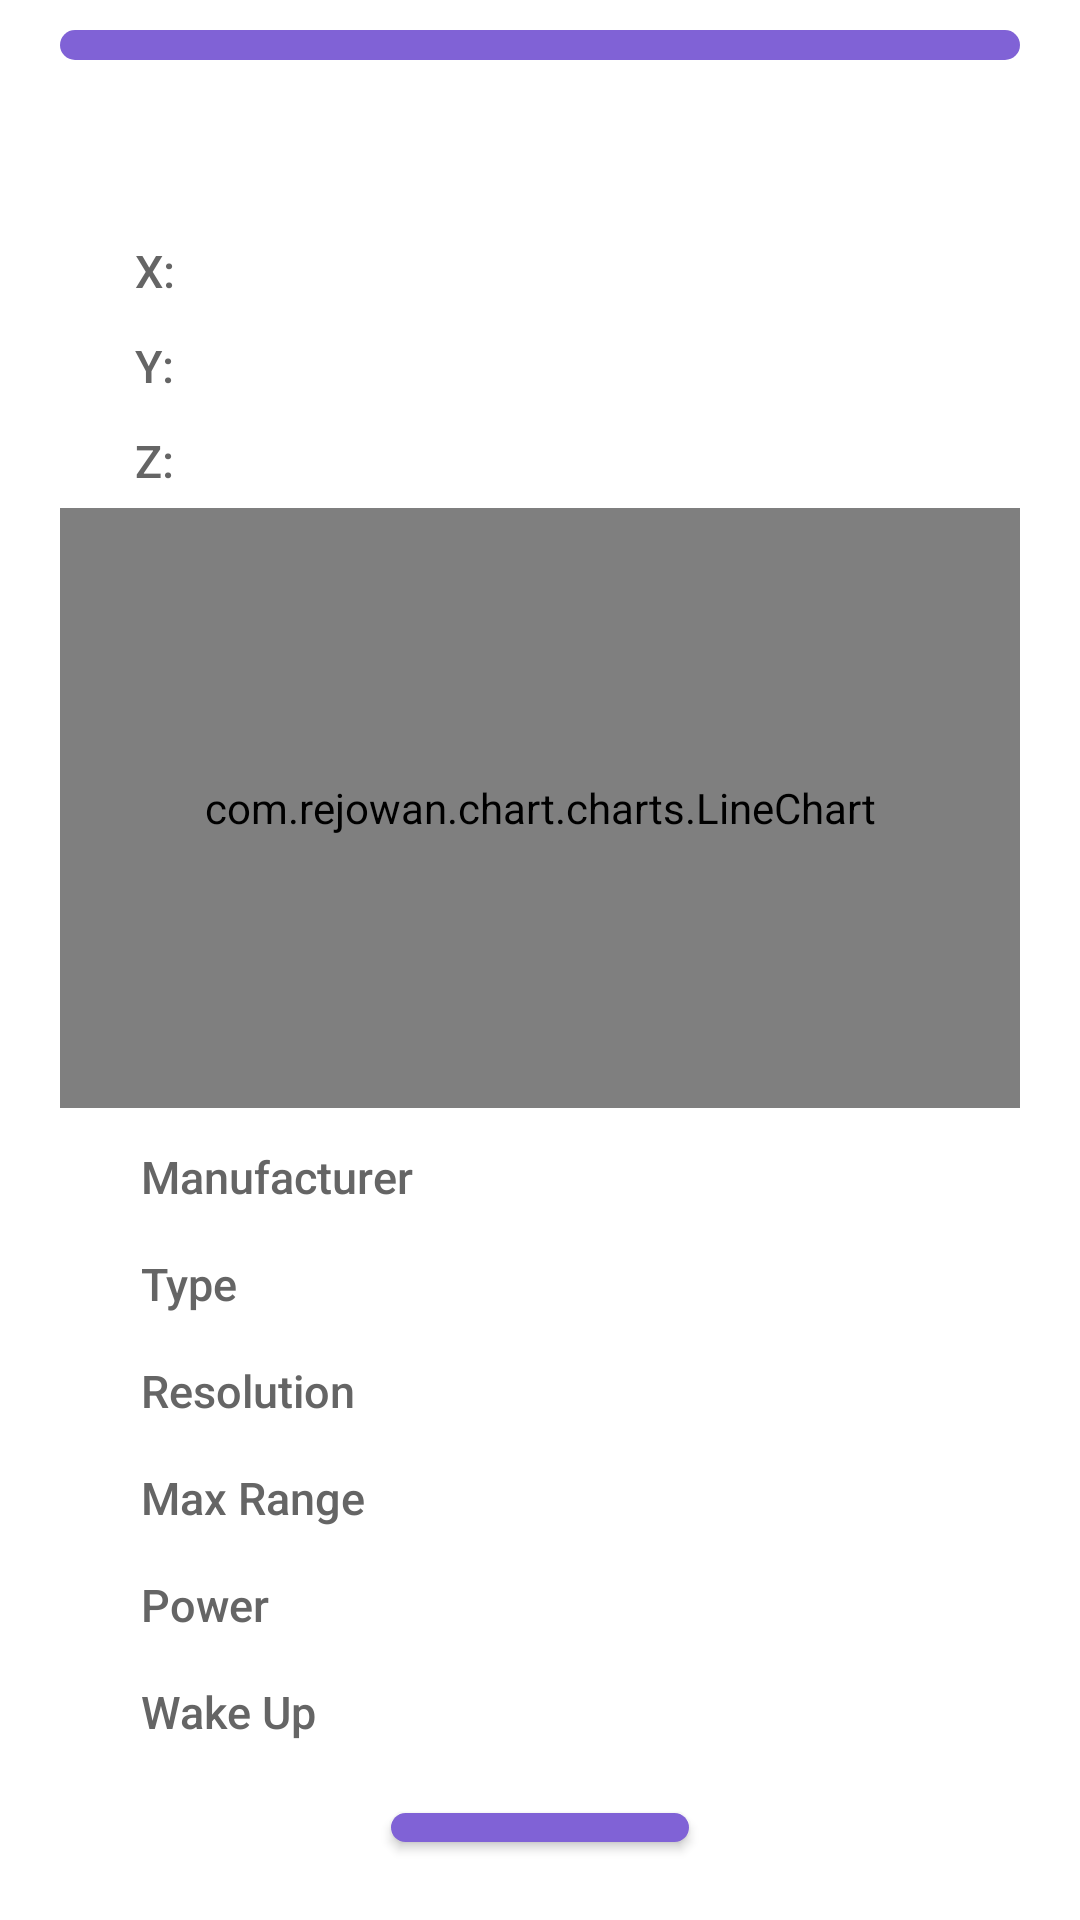

Here is an Android app screen rendered from its layout file. Give the layout XML and the strings, colors and styles it references.
<!-- AndroidManifest.xml: application theme Theme.DeviceInfo -->
<!-- res/layout/dialog_sensor_accelerometer.xml -->
<?xml version="1.0" encoding="utf-8"?>
<RelativeLayout xmlns:android="http://schemas.android.com/apk/res/android"
    xmlns:app="http://schemas.android.com/apk/res-auto"
    android:layout_width="match_parent"
    android:layout_height="wrap_content"
    android:layout_gravity="center"
    android:paddingStart="20dp"
    android:paddingEnd="20dp">

    <LinearLayout
        android:layout_width="match_parent"
        android:layout_height="10dp"
        android:layout_marginTop="10dp"
        android:background="@drawable/bg_dialog_primary_header" />

    <LinearLayout
        android:layout_width="match_parent"
        android:layout_height="wrap_content"
        android:layout_marginTop="15dp"
        android:background="@drawable/bg_dialog_body"
        android:orientation="vertical">


        <TextView
            android:id="@+id/title"
            android:layout_width="wrap_content"
            android:layout_height="wrap_content"
            android:layout_gravity="center"
            android:layout_marginTop="20dp"
            android:layout_marginBottom="10dp"
            android:fontFamily="sans-serif-medium"
            android:gravity="center"
            android:textColor="@color/textColor"
            android:textSize="22sp" />

        <LinearLayout
            android:layout_width="match_parent"
            android:layout_height="wrap_content"
            android:layout_margin="5dp"
            android:gravity="center"
            android:orientation="horizontal">

            <TextView
                android:layout_width="wrap_content"
                android:layout_height="wrap_content"
                android:layout_marginStart="20dp"
                android:fontFamily="sans-serif-medium"
                android:text="X:"
                android:textColor="@color/textColorSecondary"
                android:textSize="15sp" />

            <TextView
                android:id="@+id/xAxis"
                android:layout_width="0dp"
                android:layout_height="wrap_content"
                android:layout_marginStart="10dp"
                android:layout_weight="1"
                android:fontFamily="sans-serif-medium"
                android:textColor="@color/colorPrimary"
                android:textIsSelectable="true"
                android:textSize="16sp" />


        </LinearLayout>

        <LinearLayout
            android:layout_width="match_parent"
            android:layout_height="wrap_content"
            android:layout_margin="5dp"
            android:gravity="center"
            android:orientation="horizontal">

            <TextView
                android:layout_width="wrap_content"
                android:layout_height="wrap_content"
                android:layout_marginStart="20dp"
                android:fontFamily="sans-serif-medium"
                android:text="Y:"
                android:textColor="@color/textColorSecondary"
                android:textSize="15sp" />

            <TextView
                android:id="@+id/yAxis"
                android:layout_width="0dp"
                android:layout_height="wrap_content"
                android:layout_marginStart="10dp"
                android:layout_weight="1"
                android:fontFamily="sans-serif-medium"
                android:textColor="@color/colorPrimary"
                android:textIsSelectable="true"
                android:textSize="16sp" />


        </LinearLayout>

        <LinearLayout
            android:layout_width="match_parent"
            android:layout_height="wrap_content"
            android:layout_margin="5dp"
            android:gravity="center"
            android:orientation="horizontal">

            <TextView
                android:layout_width="wrap_content"
                android:layout_height="wrap_content"
                android:layout_marginStart="20dp"
                android:fontFamily="sans-serif-medium"
                android:text="Z:"
                android:textColor="@color/textColorSecondary"
                android:textSize="15sp" />

            <TextView
                android:id="@+id/zAxis"
                android:layout_width="0dp"
                android:layout_height="wrap_content"
                android:layout_marginStart="10dp"
                android:layout_weight="1"
                android:fontFamily="sans-serif-medium"
                android:textColor="@color/colorPrimary"
                android:textIsSelectable="true"
                android:textSize="16sp" />


        </LinearLayout>


        <com.rejowan.chart.charts.LineChart
            android:id="@+id/lineChart"
            android:layout_width="match_parent"
            android:layout_marginBottom="5dp"
            android:layout_height="200dp" />

        <LinearLayout
            android:layout_width="match_parent"
            android:layout_height="wrap_content"
            android:layout_margin="7dp"
            android:gravity="center"
            android:orientation="horizontal">

            <TextView
                android:layout_width="130dp"
                android:layout_height="wrap_content"
                android:layout_marginStart="20dp"
                android:fontFamily="sans-serif-medium"
                android:text="Manufacturer"
                android:textColor="@color/textColorSecondary"
                android:textSize="15sp" />

            <TextView
                android:id="@+id/manufacturer"
                android:layout_width="0dp"
                android:layout_height="wrap_content"
                android:layout_marginStart="10dp"
                android:layout_weight="1"
                android:fontFamily="sans-serif-medium"
                android:textColor="@color/textColor"
                android:textIsSelectable="true"
                android:textSize="16sp" />


        </LinearLayout>

        <LinearLayout
            android:layout_width="match_parent"
            android:layout_height="wrap_content"
            android:layout_margin="7dp"
            android:gravity="center"
            android:orientation="horizontal">

            <TextView
                android:layout_width="130dp"
                android:layout_height="wrap_content"
                android:layout_marginStart="20dp"
                android:fontFamily="sans-serif-medium"
                android:text="Type"
                android:textColor="@color/textColorSecondary"
                android:textSize="15sp" />

            <TextView
                android:id="@+id/type"
                android:layout_width="0dp"
                android:layout_height="wrap_content"
                android:layout_marginStart="10dp"
                android:layout_weight="1"
                android:fontFamily="sans-serif-medium"
                android:textColor="@color/textColor"
                android:textIsSelectable="true"
                android:textSize="16sp" />


        </LinearLayout>

        <LinearLayout
            android:layout_width="match_parent"
            android:layout_height="wrap_content"
            android:layout_margin="7dp"
            android:gravity="center"
            android:orientation="horizontal">

            <TextView
                android:layout_width="130dp"
                android:layout_height="wrap_content"
                android:layout_marginStart="20dp"
                android:fontFamily="sans-serif-medium"
                android:text="Resolution"
                android:textColor="@color/textColorSecondary"
                android:textSize="15sp" />

            <TextView
                android:id="@+id/resolution"
                android:layout_width="0dp"
                android:layout_height="wrap_content"
                android:layout_marginStart="10dp"
                android:layout_weight="1"
                android:fontFamily="sans-serif-medium"
                android:textColor="@color/textColor"
                android:textIsSelectable="true"
                android:textSize="16sp" />


        </LinearLayout>

        <LinearLayout
            android:layout_width="match_parent"
            android:layout_height="wrap_content"
            android:layout_margin="7dp"
            android:gravity="center"
            android:orientation="horizontal">

            <TextView
                android:layout_width="130dp"
                android:layout_height="wrap_content"
                android:layout_marginStart="20dp"
                android:fontFamily="sans-serif-medium"
                android:text="Max Range"
                android:textColor="@color/textColorSecondary"
                android:textSize="15sp" />

            <TextView
                android:id="@+id/maxRange"
                android:layout_width="0dp"
                android:layout_height="wrap_content"
                android:layout_marginStart="10dp"
                android:layout_weight="1"
                android:fontFamily="sans-serif-medium"
                android:textColor="@color/textColor"
                android:textIsSelectable="true"
                android:textSize="16sp" />


        </LinearLayout>


        <LinearLayout
            android:layout_width="match_parent"
            android:layout_height="wrap_content"
            android:layout_margin="7dp"
            android:gravity="center"
            android:orientation="horizontal">

            <TextView
                android:layout_width="130dp"
                android:layout_height="wrap_content"
                android:layout_marginStart="20dp"
                android:fontFamily="sans-serif-medium"
                android:text="Power"
                android:textColor="@color/textColorSecondary"
                android:textSize="15sp" />

            <TextView
                android:id="@+id/power"
                android:layout_width="0dp"
                android:layout_height="wrap_content"
                android:layout_marginStart="10dp"
                android:layout_weight="1"
                android:fontFamily="sans-serif-medium"
                android:textColor="@color/textColor"
                android:textIsSelectable="true"
                android:textSize="16sp" />


        </LinearLayout>

        <LinearLayout
            android:layout_width="match_parent"
            android:layout_height="wrap_content"
            android:layout_margin="7dp"
            android:gravity="center"
            android:orientation="horizontal">

            <TextView
                android:layout_width="130dp"
                android:layout_height="wrap_content"
                android:layout_marginStart="20dp"
                android:fontFamily="sans-serif-medium"
                android:text="Wake Up"
                android:textColor="@color/textColorSecondary"
                android:textSize="15sp" />

            <TextView
                android:id="@+id/wakeUp"
                android:layout_width="0dp"
                android:layout_height="wrap_content"
                android:layout_marginStart="10dp"
                android:layout_weight="1"
                android:fontFamily="sans-serif-medium"
                android:textColor="@color/textColor"
                android:textIsSelectable="true"
                android:textSize="16sp" />


        </LinearLayout>


        <com.google.android.material.button.MaterialButton
            android:id="@+id/dismissButton"
            android:layout_width="wrap_content"
            android:layout_height="wrap_content"
            android:layout_gravity="center"
            android:layout_marginTop="10dp"
            android:layout_marginBottom="20dp"
            android:text="Dismiss"
            android:textAllCaps="false"
            android:textSize="16sp"
            app:cornerRadius="15dp" />

    </LinearLayout>


</RelativeLayout>
<!-- resources referenced by this layout -->
<resources>
  <color name="colorPrimary">#8062D6</color>
  <color name="textColor">#212121</color>
  <color name="textColorSecondary">#656565</color>
  <!-- drawable bg_dialog_primary_header (drawable) -->
  <?xml version="1.0" encoding="utf-8"?>
  <shape xmlns:android="http://schemas.android.com/apk/res/android"
      android:shape="rectangle">
  
      <corners android:radius="10dp" />
  
      <solid android:color="@color/colorPrimary" />
  
  </shape>
  <style name="Theme.DeviceInfo" parent="Theme.MaterialComponents.DayNight.NoActionBar">
          <item name="colorPrimary">@color/colorPrimary</item>
          <item name="colorAccent">@color/colorAccent</item>
          <item name="android:textColor">@color/textColor</item>
          <item name="android:textColorHint">@color/textColorSecondary</item>
          <item name="backgroundColor">@color/backgroundColor</item>
          <item name="android:statusBarColor">@color/backgroundColor</item>
          <item name="android:windowLightStatusBar">true</item>
  
      </style>
  <color name="colorAccent">#8062D6</color>
  <color name="backgroundColor">#FFFFFF</color>
</resources>
